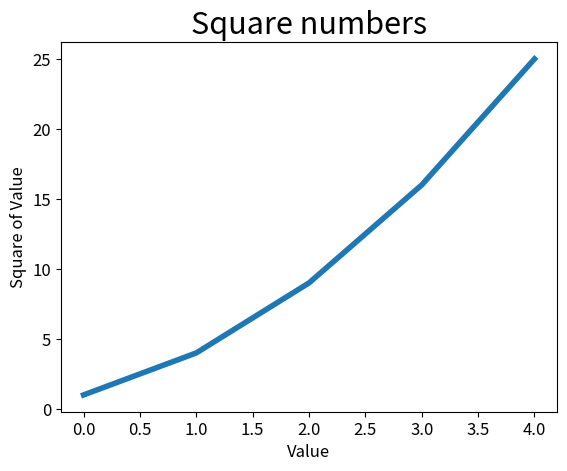

Reproduce this figure in Python.
import matplotlib.pyplot as plt

squares = [1, 4, 9, 16, 25]

plt.plot(squares, linewidth=4)

# Set chart title and label axes.
plt.title("Square numbers", fontsize=22)
plt.xlabel("Value", fontsize=12)
plt.ylabel("Square of Value", fontsize=12)

# Set size of tick labels.
plt.tick_params(axis='both', labelsize=12)


plt.show()
